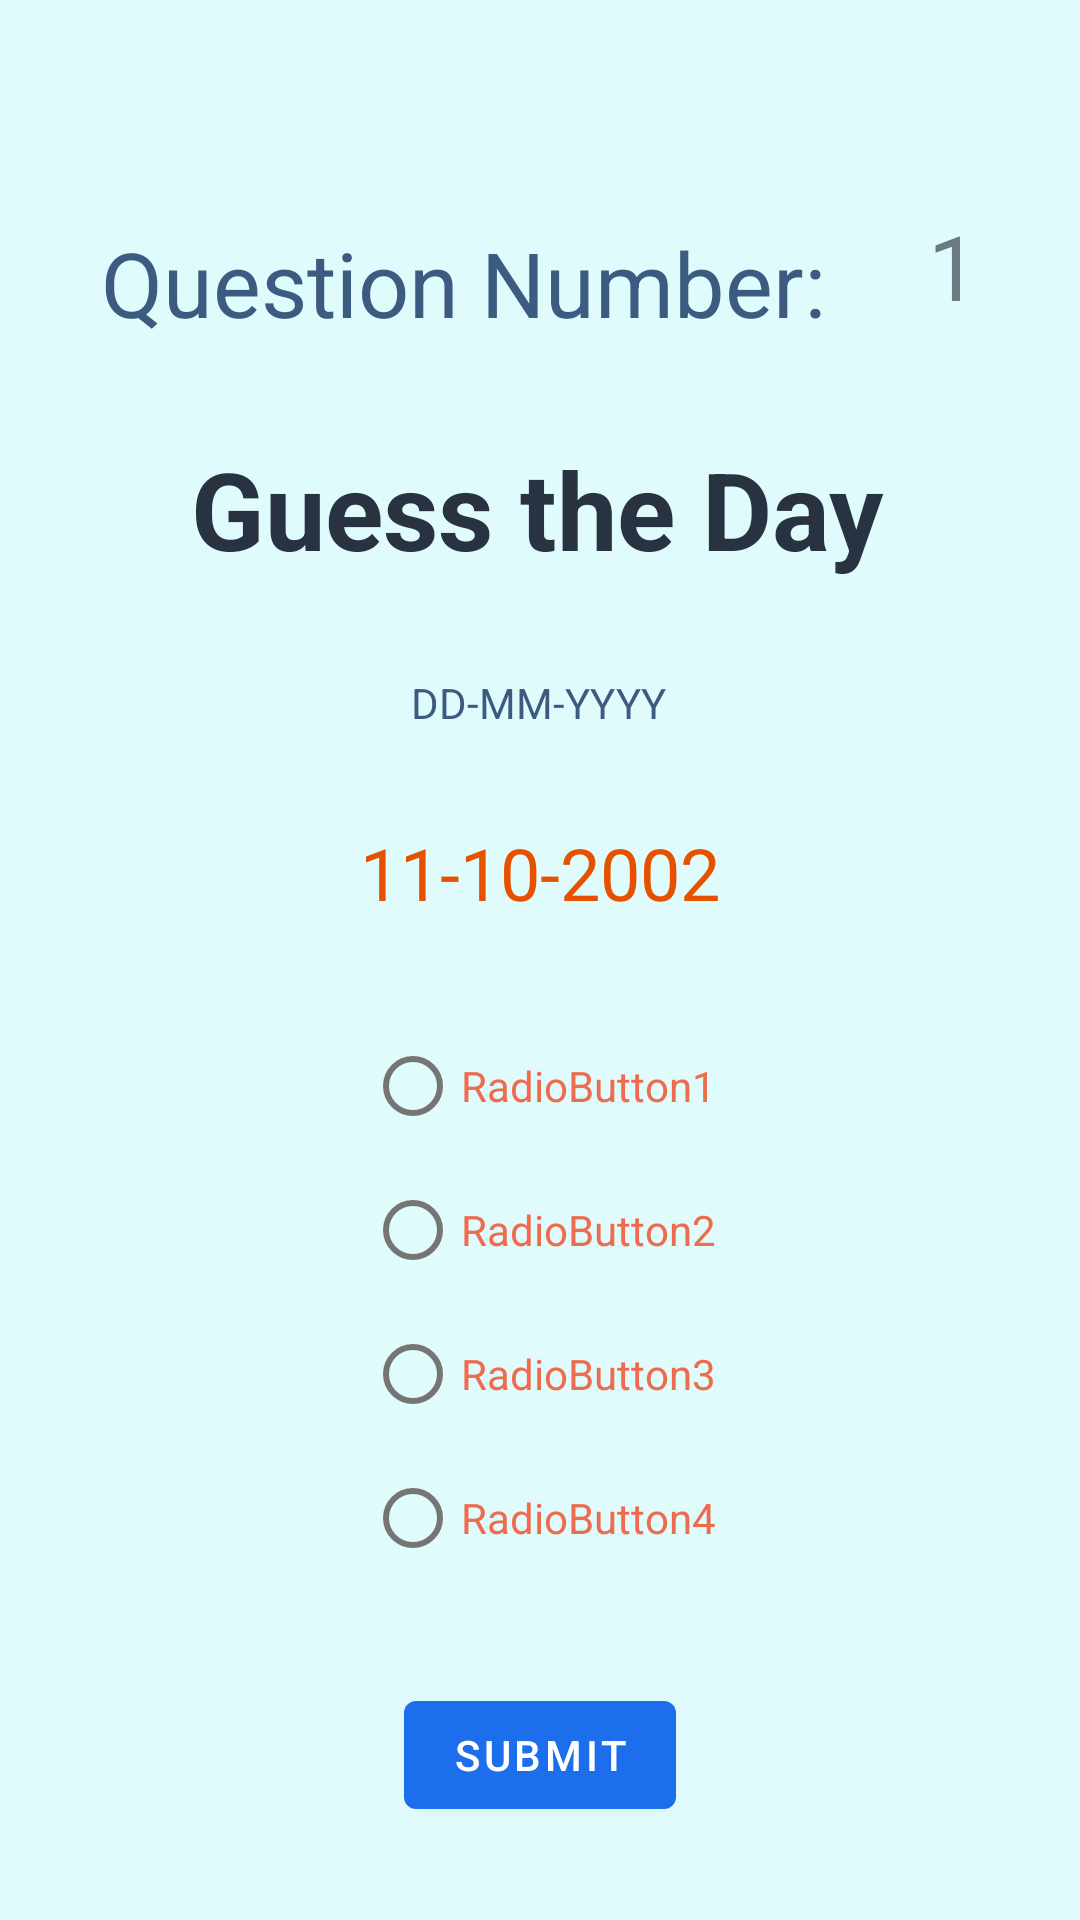

Android layout source for this screen:
<!-- AndroidManifest.xml: application theme Theme.GuessTheDay -->
<!-- res/layout/fragment_first.xml -->
<?xml version="1.0" encoding="utf-8"?>
<androidx.constraintlayout.widget.ConstraintLayout xmlns:android="http://schemas.android.com/apk/res/android"
    xmlns:app="http://schemas.android.com/apk/res-auto"
    xmlns:tools="http://schemas.android.com/tools"
    android:layout_width="match_parent"
    android:layout_height="match_parent"
    android:background="#E0FBFC"
    tools:context=".FirstFragment">

    <TextView
        android:id="@+id/textview_first"
        android:layout_width="wrap_content"
        android:layout_height="wrap_content"
        android:text="@string/guess_the_day"
        android:textAllCaps="false"
        android:textColor="#293241"
        android:textColorHint="#FFFFFF"
        android:textSize="36sp"
        android:textStyle="bold"
        app:layout_constraintBottom_toTopOf="@id/DDMMYYYY"
        app:layout_constraintEnd_toEndOf="parent"
        app:layout_constraintHorizontal_bias="0.494"
        app:layout_constraintStart_toStartOf="parent"
        app:layout_constraintTop_toBottomOf="@+id/question_number" />

    <TextView
        android:id="@+id/question_number"
        android:layout_width="wrap_content"
        android:layout_height="wrap_content"
        android:layout_marginTop="32dp"
        android:text="@string/question_number"
        android:textColor="#3D5A80"
        android:textSize="30sp"
        app:layout_constraintBottom_toTopOf="@id/guess_date"
        app:layout_constraintEnd_toStartOf="@id/q_number"
        app:layout_constraintStart_toStartOf="parent"
        app:layout_constraintTop_toTopOf="parent"
        app:layout_constraintVertical_bias="0.207" />

    <TextView
        android:id="@+id/DDMMYYYY"
        android:layout_width="wrap_content"
        android:layout_height="wrap_content"
        android:gravity="center"
        android:text="@string/dd_mm_yyyy"
        android:textColor="#3D5A80"
        android:textColorHighlight="#FFFFFF"
        android:textSize="14sp"
        app:layout_constraintBottom_toTopOf="@id/guess_date"
        app:layout_constraintEnd_toEndOf="parent"
        app:layout_constraintHorizontal_bias="0.498"
        app:layout_constraintStart_toStartOf="parent"
        app:layout_constraintTop_toBottomOf="@+id/textview_first" />

    <TextView
        android:id="@+id/q_number"
        android:layout_width="wrap_content"
        android:layout_height="wrap_content"
        android:layout_marginTop="32dp"
        android:text="@string/q_number"
        android:textColor="#6C7A83"
        android:textSize="30sp"
        app:layout_constraintBottom_toTopOf="@+id/textview_first"
        app:layout_constraintEnd_toEndOf="parent"
        app:layout_constraintStart_toEndOf="@+id/question_number"
        app:layout_constraintTop_toTopOf="parent" />

    <TextView
        android:id="@+id/guess_date"
        android:layout_width="wrap_content"
        android:layout_height="wrap_content"
        android:text="@string/guess_date"
        android:textColor="#E65100"
        android:textSize="24sp"
        app:layout_constraintBottom_toTopOf="@id/answer_options"
        app:layout_constraintEnd_toEndOf="parent"
        app:layout_constraintStart_toStartOf="parent"
        app:layout_constraintTop_toBottomOf="@+id/DDMMYYYY" />

    <Button
        android:id="@+id/submit"
        android:layout_width="wrap_content"
        android:layout_height="wrap_content"
        android:text="@string/submit"
        app:backgroundTint="#1C6EED"
        app:layout_constraintBottom_toBottomOf="parent"
        app:layout_constraintEnd_toEndOf="parent"
        app:layout_constraintStart_toStartOf="parent"
        app:layout_constraintTop_toBottomOf="@+id/answer_options" />

    <RadioGroup
        android:id="@+id/answer_options"
        android:layout_width="wrap_content"
        android:layout_height="wrap_content"
        android:layout_marginStart="16dp"
        android:layout_marginLeft="16dp"
        android:layout_marginEnd="16dp"
        android:layout_marginRight="16dp"
        android:gravity="center"
        app:layout_constraintBottom_toTopOf="@id/submit"
        app:layout_constraintEnd_toEndOf="parent"
        app:layout_constraintStart_toStartOf="parent"
        app:layout_constraintTop_toBottomOf="@+id/guess_date">

        <RadioButton
            android:id="@+id/OptionA"
            android:layout_width="match_parent"
            android:layout_height="wrap_content"
            android:text="@string/OptionA"
            android:textColor="#EE6C4D"
            android:textSize="14sp" />

        <RadioButton
            android:id="@+id/OptionB"
            android:layout_width="match_parent"
            android:layout_height="wrap_content"
            android:text="@string/OptionB"
            android:textColor="#EE6C4D"
            android:textSize="14sp" />

        <RadioButton
            android:id="@+id/OptionC"
            android:layout_width="match_parent"
            android:layout_height="wrap_content"
            android:text="@string/OptionC"
            android:textColor="#EE6C4D"
            android:textSize="14sp" />

        <RadioButton
            android:id="@+id/OptionD"
            android:layout_width="match_parent"
            android:layout_height="wrap_content"
            android:text="@string/OptionD"
            android:textColor="#EE6C4D"
            android:textSize="14sp" />
    </RadioGroup>

</androidx.constraintlayout.widget.ConstraintLayout>
<!-- resources referenced by this layout -->
<resources>
  <string name="OptionA">RadioButton1</string>
  <string name="OptionB">RadioButton2</string>
  <string name="OptionC">RadioButton3</string>
  <string name="OptionD">RadioButton4</string>
  <string name="dd_mm_yyyy">DD-MM-YYYY</string>
  <string name="guess_date">11-10-2002</string>
  <string name="guess_the_day">Guess the Day</string>
  <string name="q_number">1</string>
  <string name="question_number">Question Number:</string>
  <string name="submit">SUBMIT</string>
  <style name="Theme.GuessTheDay" parent="Theme.MaterialComponents.DayNight.DarkActionBar">
          
          <item name="colorPrimary">@color/purple_500</item>
          <item name="colorPrimaryVariant">@color/purple_700</item>
          <item name="colorOnPrimary">@color/white</item>
          
          <item name="colorSecondary">@color/teal_200</item>
          <item name="colorSecondaryVariant">@color/teal_700</item>
          <item name="colorOnSecondary">@color/black</item>
          
          <item name="android:statusBarColor" tools:targetApi="l">?attr/colorPrimaryVariant</item>
          
      </style>
  <color name="purple_500">#FF6200EE</color>
  <color name="purple_700">#FF3700B3</color>
  <color name="white">#FFFFFFFF</color>
  <color name="teal_200">#FF03DAC5</color>
  <color name="teal_700">#FF018786</color>
  <color name="black">#FF000000</color>
</resources>
